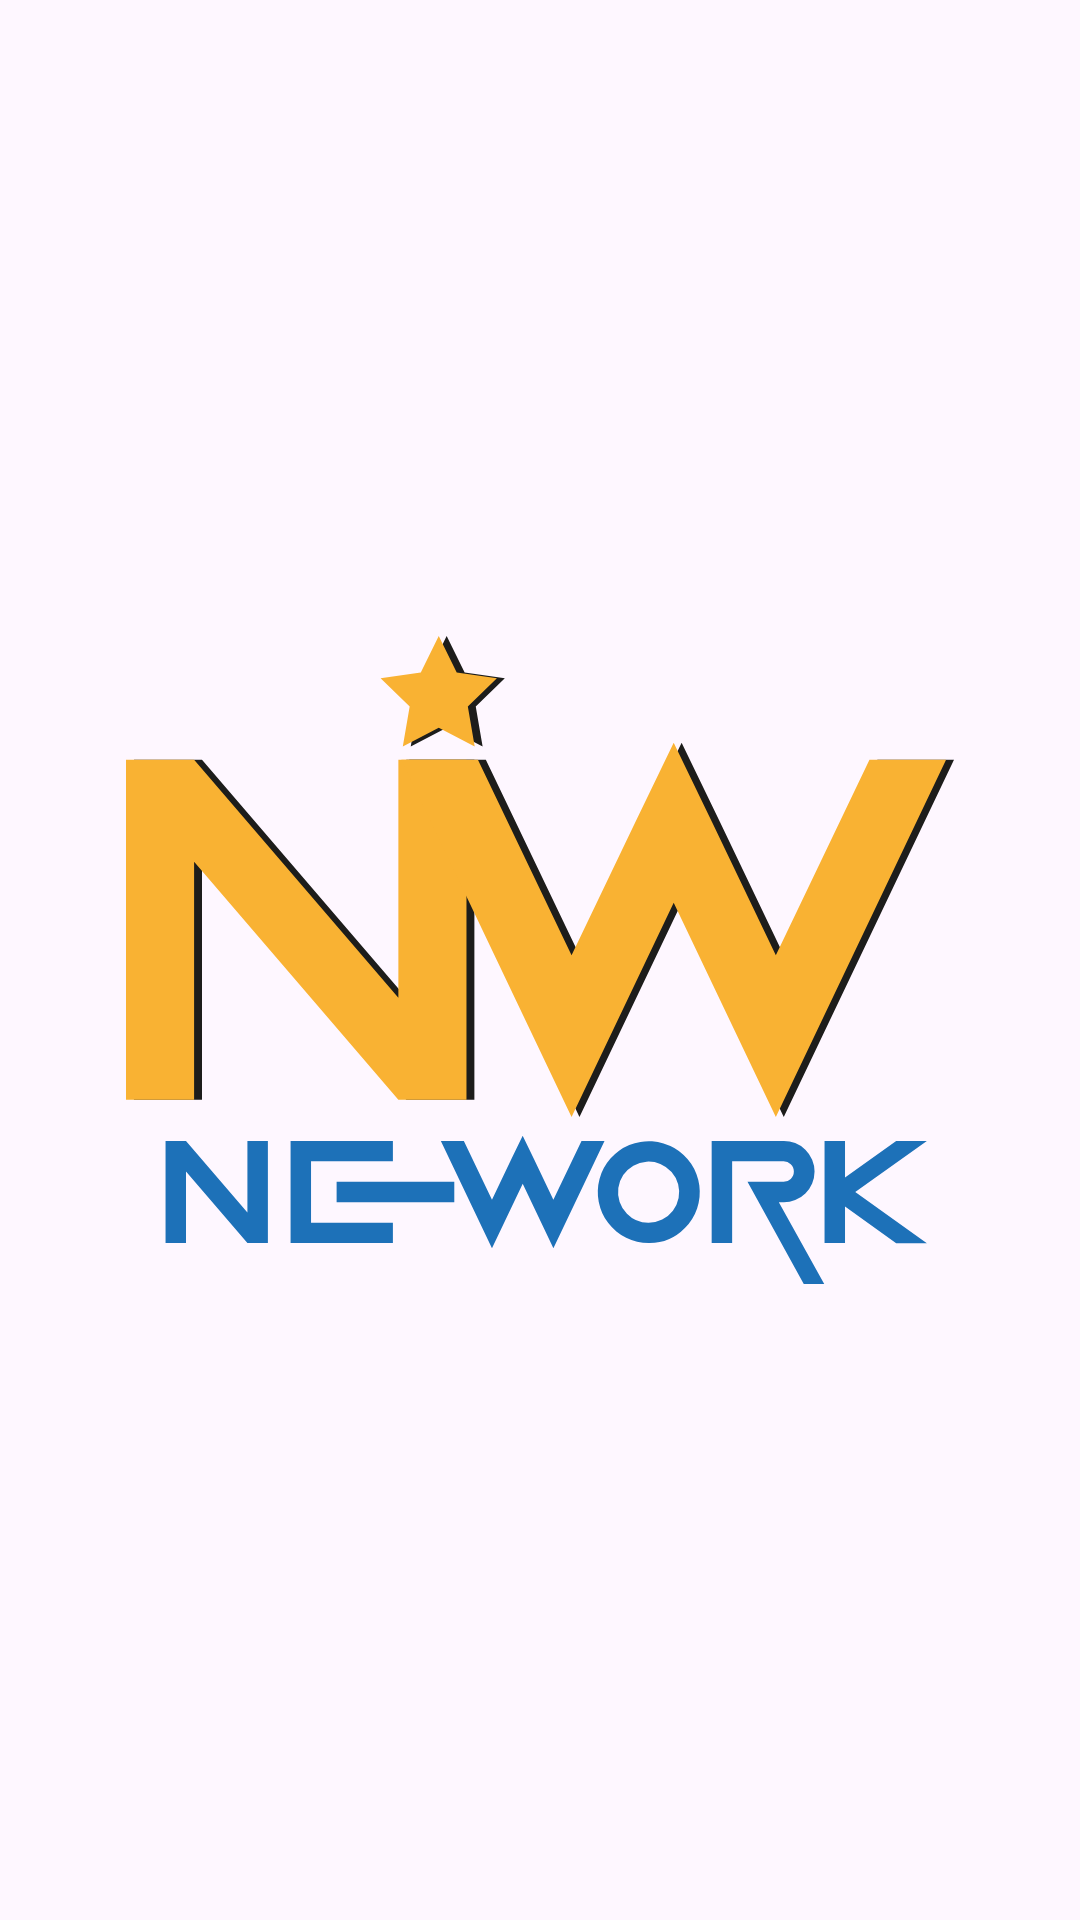

Reconstruct the res/layout file that produces this screen, plus the resources it refers to.
<!-- AndroidManifest.xml: application theme Theme.NeWork -->
<!-- res/layout/activity_launch.xml -->
<?xml version="1.0" encoding="utf-8"?>
<ImageView xmlns:android="http://schemas.android.com/apk/res/android"
    xmlns:tools="http://schemas.android.com/tools"
    android:layout_width="match_parent"
    android:layout_height="match_parent"
    android:contentDescription="@string/app_name"
    android:padding="42dp"
    android:src="@drawable/logo_nework"
    tools:context=".fragments.SplashScreenFragment" />
<!-- resources referenced by this layout -->
<resources>
  <!-- drawable logo_nework: vector/xml drawable (drawable, 2530 chars, omitted) -->
  <string name="app_name">NeWork</string>
  <style name="Theme.NeWork" parent="Theme.Material3.DayNight.NoActionBar">
          
          <item name="colorPrimary">@color/purple_500</item>
          <item name="colorPrimaryVariant">@color/purple_700</item>
          <item name="colorOnPrimary">@color/white</item>
          
          <item name="colorSecondary">@color/teal_200</item>
          <item name="colorSecondaryVariant">@color/teal_700</item>
          <item name="android:windowLightStatusBar">true</item>
          
          <item name="android:statusBarColor">@color/white</item>
          
          <item name="bottomSheetDialogTheme">@style/AppBottomSheetDialogTheme</item>
      </style>
  <color name="purple_500">#FF6200EE</color>
  <color name="purple_700">#FF3700B3</color>
  <color name="white">#FFFFFFFF</color>
  <color name="teal_200">#FF03DAC5</color>
  <color name="teal_700">#FF018786</color>
  <style name="AppBottomSheetDialogTheme" parent="Theme.Design.Light.BottomSheetDialog">
          <item name="bottomSheetStyle">@style/AppModalStyle</item>
      </style>
  <style name="AppModalStyle" parent="Widget.Design.BottomSheet.Modal">
          <item name="android:background">@drawable/bottom_sheet_bg</item>
      </style>
</resources>
